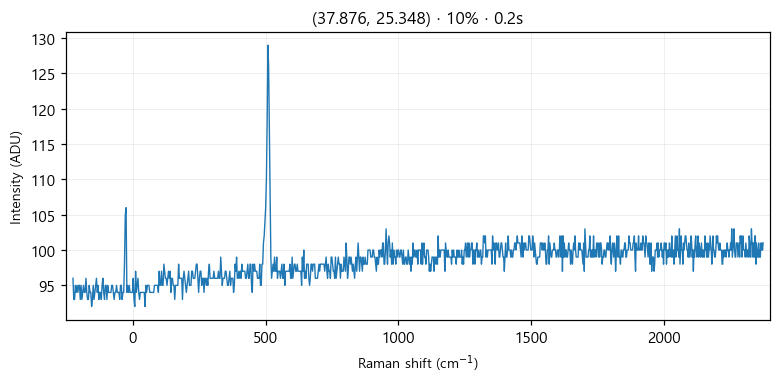

Data behind this chart, as committed beside it:
# laser_power_pct, 10
# exposure_time, 0.2
# laser_nm, 532
# mode, single
pixel_index, raman_shift_cm-1, wavelength_nm, intensity
0, -225.3, 525.7, 96.0
1, -222.2, 525.8, 93.0
2, -219.2, 525.9, 93.0
3, -216.1, 526, 95.0
4, -213, 526.1, 94.0
5, -210, 526.1, 95.0
6, -206.9, 526.2, 94.0
7, -203.8, 526.3, 95.0
8, -200.8, 526.4, 95.0
9, -197.7, 526.5, 93.0
10, -194.7, 526.6, 95.0
11, -191.6, 526.7, 93.0
12, -188.6, 526.7, 94.0
13, -185.5, 526.8, 95.0
14, -182.4, 526.9, 94.0
15, -179.4, 527, 94.0
16, -176.3, 527.1, 96.0
17, -173.3, 527.2, 94.0
18, -170.2, 527.2, 93.0
19, -167.2, 527.3, 93.0
20, -164.2, 527.4, 95.0
21, -161.1, 527.5, 94.0
22, -158.1, 527.6, 94.0
23, -155, 527.7, 92.0
24, -152, 527.8, 93.0
25, -148.9, 527.8, 95.0
26, -145.9, 527.9, 93.0
27, -142.9, 528, 94.0
28, -139.8, 528.1, 95.0
29, -136.8, 528.2, 96.0
30, -133.8, 528.3, 94.0
31, -130.7, 528.3, 95.0
32, -127.7, 528.4, 93.0
33, -124.7, 528.5, 94.0
34, -121.6, 528.6, 94.0
35, -118.6, 528.7, 93.0
36, -115.6, 528.8, 95.0
37, -112.6, 528.9, 96.0
38, -109.5, 528.9, 94.0
39, -106.5, 529, 93.0
40, -103.5, 529.1, 95.0
41, -100.5, 529.2, 95.0
42, -97.44, 529.3, 93.0
43, -94.42, 529.4, 95.0
44, -91.41, 529.4, 94.0
45, -88.39, 529.5, 94.0
46, -85.38, 529.6, 94.0
47, -82.36, 529.7, 94.0
48, -79.35, 529.8, 95.0
49, -76.34, 529.9, 95.0
50, -73.33, 530, 94.0
51, -70.32, 530, 93.0
52, -67.31, 530.1, 94.0
53, -64.3, 530.2, 94.0
54, -61.3, 530.3, 95.0
55, -58.29, 530.4, 94.0
... 968 more rows
